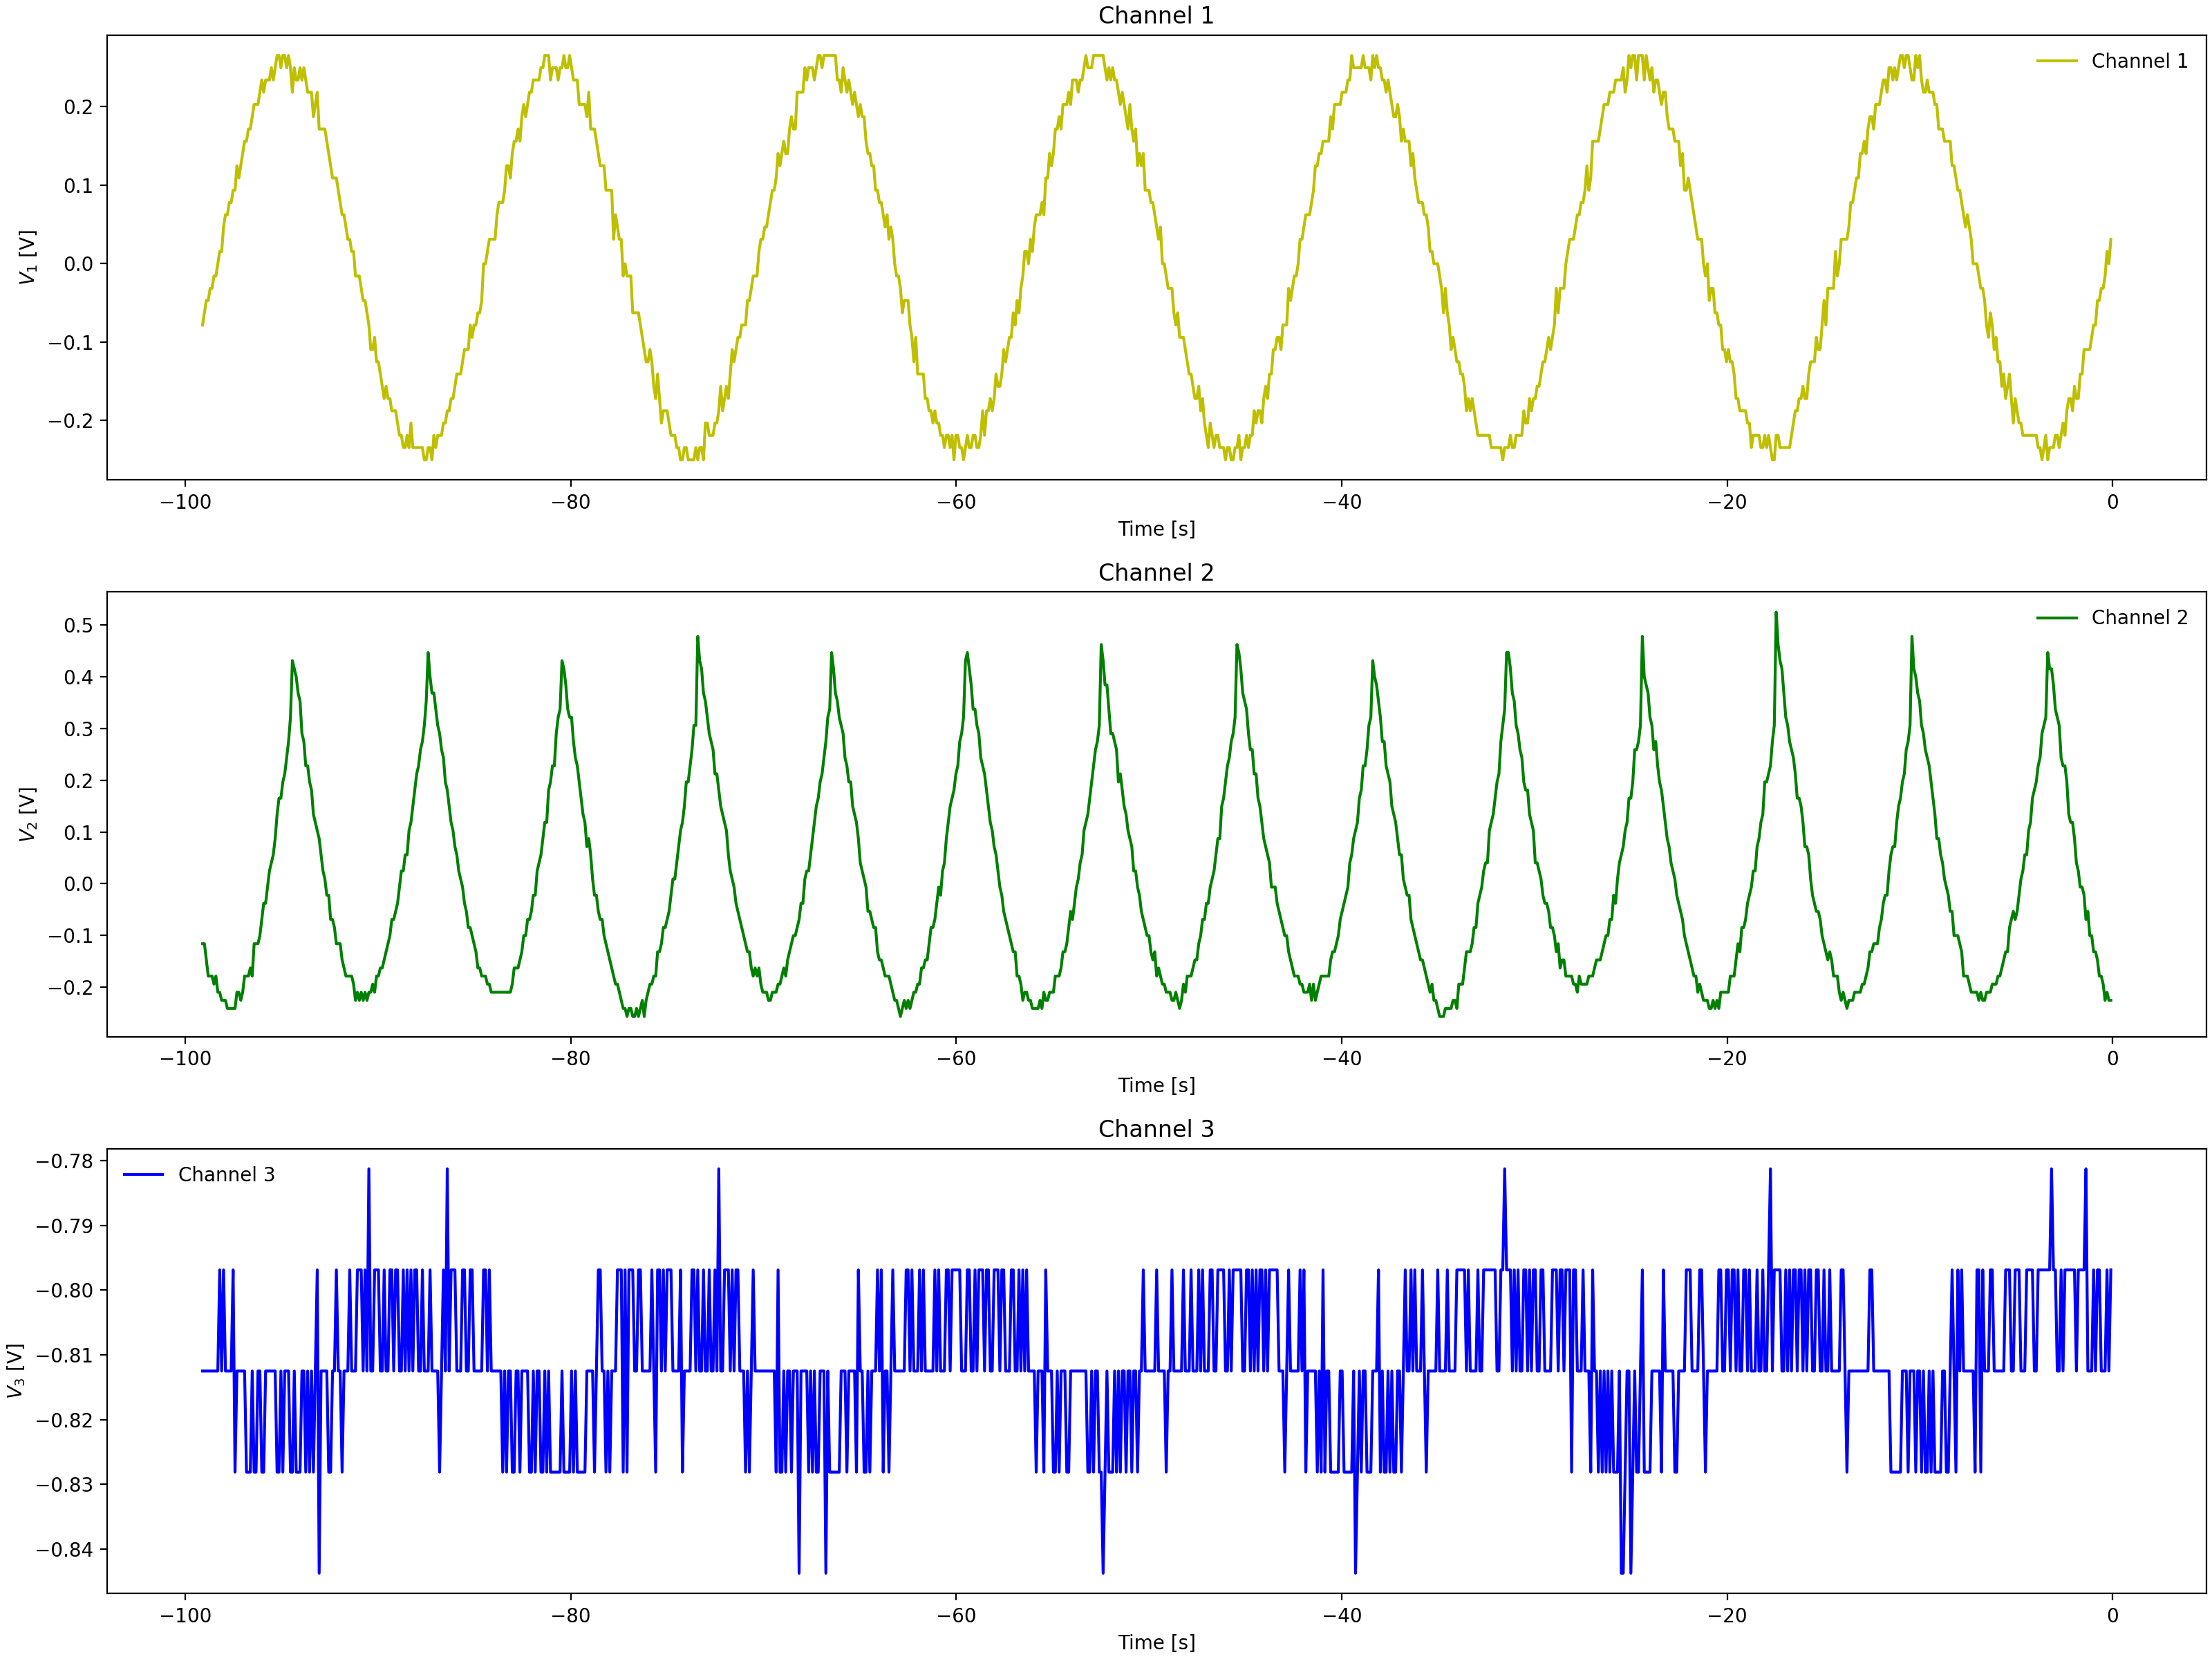

The table this chart was drawn from, first rows:
Channel 1 Time, Channel 1 Voltage, Channel 2 Time, Channel 2 Voltage, Channel 3 Time, Channel 3 Voltage
-0.0992, 0.031, -0.0992, -0.2565, -0.0992, -0.7969
-0.1984, 0.01537, -0.1984, -0.2409, -0.1984, -0.7969
-0.2976, -0.01588, -0.2976, -0.2565, -0.2976, -0.8125
-0.3968, -0.01588, -0.3968, -0.2253, -0.3968, -0.8125
-0.496, -0.01588, -0.496, -0.2253, -0.496, -0.8125
-0.5952, -0.0315, -0.5952, -0.2096, -0.5952, -0.8125
-0.6944, -0.04713, -0.6944, -0.194, -0.6944, -0.7812
-0.7936, -0.094, -0.7936, -0.1784, -0.7936, -0.8125
-0.8928, -0.04713, -0.8928, -0.1784, -0.8928, -0.7969
-0.992, -0.07838, -0.992, -0.1315, -0.992, -0.7969
-1.091, -0.07838, -1.091, -0.1471, -1.091, -0.7969
-1.19, -0.094, -1.19, -0.08463, -1.19, -0.7969
-1.29, -0.094, -1.29, -0.1003, -1.29, -0.7969
-1.389, -0.1253, -1.389, -0.05337, -1.389, -0.8125
-1.488, -0.1096, -1.488, -0.0065, -1.488, -0.7969
-1.587, -0.1253, -1.587, -0.0065, -1.587, -0.7969
-1.686, -0.1409, -1.686, 0.009125, -1.686, -0.7969
-1.786, -0.1409, -1.786, 0.04038, -1.786, -0.7969
-1.885, -0.1565, -1.885, 0.07162, -1.885, -0.7812
-1.984, -0.1565, -1.984, 0.08725, -1.984, -0.8125
-2.083, -0.1721, -2.083, 0.1029, -2.083, -0.8125
-2.182, -0.1878, -2.182, 0.1341, -2.182, -0.8125
-2.282, -0.2034, -2.282, 0.1654, -2.282, -0.8125
-2.381, -0.2034, -2.381, 0.181, -2.381, -0.8125
-2.48, -0.2034, -2.48, 0.1966, -2.48, -0.8125
-2.579, -0.1878, -2.579, 0.2122, -2.579, -0.7969
-2.678, -0.219, -2.678, 0.2435, -2.678, -0.8125
-2.778, -0.219, -2.778, 0.2904, -2.778, -0.7969
-2.877, -0.219, -2.877, 0.306, -2.877, -0.7969
-2.976, -0.219, -2.976, 0.3529, -2.976, -0.7969
-3.075, -0.2346, -3.075, 0.3997, -3.075, -0.8125
-3.174, -0.2346, -3.174, 0.3997, -3.174, -0.8125
-3.274, -0.2346, -3.274, 0.431, -3.274, -0.8125
-3.373, -0.2346, -3.373, 0.4622, -3.373, -0.8125
-3.472, -0.2346, -3.472, 0.3372, -3.472, -0.8125
-3.571, -0.2346, -3.571, 0.2904, -3.571, -0.8125
-3.67, -0.2502, -3.67, 0.2591, -3.67, -0.8125
-3.77, -0.2346, -3.77, 0.2279, -3.77, -0.8125
-3.869, -0.2502, -3.869, 0.2122, -3.869, -0.8125
-3.968, -0.2502, -3.968, 0.1966, -3.968, -0.8125
-4.067, -0.2346, -4.067, 0.1654, -4.067, -0.8125
-4.166, -0.219, -4.166, 0.1341, -4.166, -0.7969
-4.266, -0.2346, -4.266, 0.1185, -4.266, -0.7969
-4.365, -0.219, -4.365, 0.07162, -4.365, -0.8125
-4.464, -0.2346, -4.464, 0.056, -4.464, -0.8125
-4.563, -0.219, -4.563, 0.02475, -4.563, -0.8125
-4.662, -0.219, -4.662, 0.009125, -4.662, -0.8125
-4.762, -0.2034, -4.762, -0.0065, -4.762, -0.7969
-4.861, -0.2034, -4.861, -0.02212, -4.861, -0.7969
-4.96, -0.2034, -4.96, -0.05337, -4.96, -0.8125
-5.059, -0.2034, -5.059, -0.069, -5.059, -0.8125
-5.158, -0.2034, -5.158, -0.08463, -5.158, -0.7969
-5.258, -0.2034, -5.258, -0.1159, -5.258, -0.8125
-5.357, -0.1721, -5.357, -0.1159, -5.357, -0.8125
-5.456, -0.1721, -5.456, -0.1471, -5.456, -0.8125
-5.555, -0.1565, -5.555, -0.1628, -5.555, -0.8125
-5.654, -0.1409, -5.654, -0.1471, -5.654, -0.7969
-5.754, -0.1253, -5.754, -0.194, -5.754, -0.8125
-5.853, -0.1565, -5.853, -0.1784, -5.853, -0.8281
-5.952, -0.1253, -5.952, -0.2096, -5.952, -0.8125
... 939 more rows
